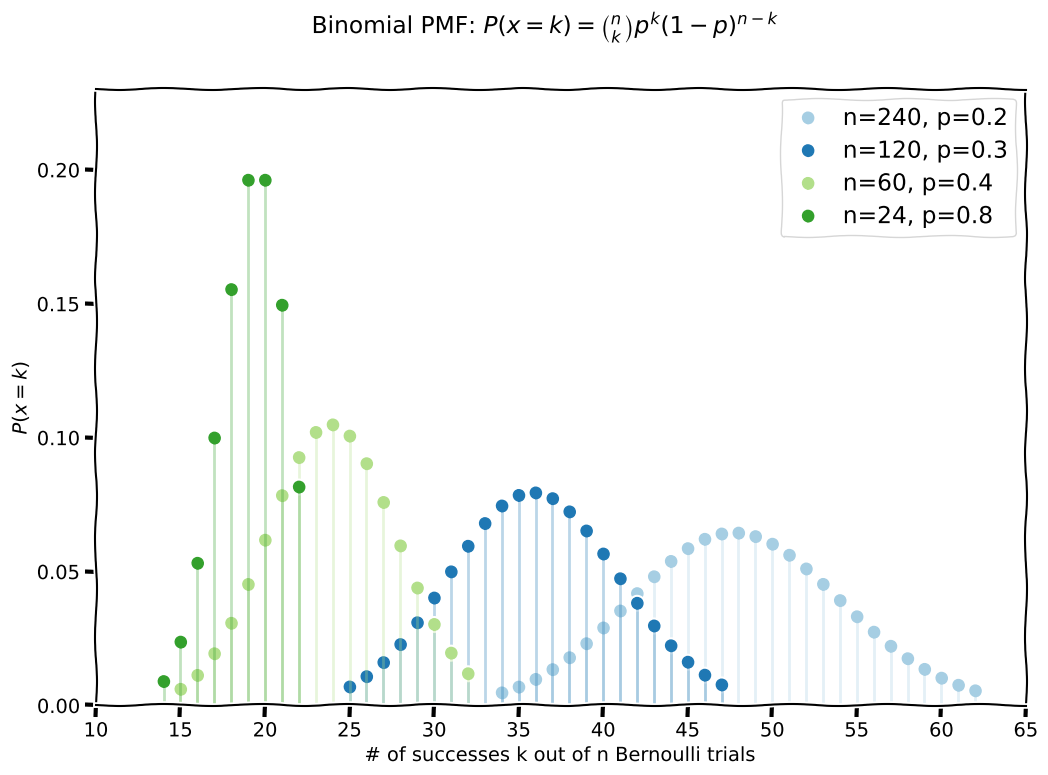

This figure's Python source:
import math

def gamblers_ruin(i, p, q, N):
    if math.isclose(p,q):
        return i/N
    else:
        return ((1 - (q/p)**i)) / (1 - (q/p)**N)


p = 0.49
q = 1.0 - p

N = 20
i = N/2
print("With N={} and p={}, probability that A wins all is {:.2f}".format(N, p, gamblers_ruin(i, p, q, N)))

N = 100
i = N/2
print("With N={} and p={}, probability that A wins all is {:.2f}".format(N, p, gamblers_ruin(i, p, q, N)))

N = 200
i = N/2
print("With N={} and p={}, probability that A wins all is {:.2f}".format(N, p, gamblers_ruin(i, p, q, N)))

p = 0.5
q = 1.0 - p

N = 20
i = N/2
print("With N={} and p={}, probability that A wins all is {:.2f}".format(N, p, gamblers_ruin(i, p, q, N)))

N = 100
i = N/2
print("With N={} and p={}, probability that A wins all is {:.2f}".format(N, p, gamblers_ruin(i, p, q, N)))

N = 200
i = N/2
print("With N={} and p={}, probability that A wins all is {:.2f}".format(N, p, gamblers_ruin(i, p, q, N)))

import matplotlib
import numpy as np
import matplotlib.pyplot as plt

from matplotlib.ticker import (MultipleLocator, FormatStrFormatter,
                               AutoMinorLocator)
from scipy.stats import binom

%matplotlib inline

plt.xkcd()

_, ax = plt.subplots(figsize=(12,8))

# a few Binomial parameters n and p
pop_sizes = [240, 120, 60, 24]
p_values = [0.2, 0.3, 0.4, 0.8]
params = list(zip(pop_sizes, p_values))

# colorblind-safe, qualitative color scheme
colors = ['#a6cee3','#1f78b4','#b2df8a','#33a02c']

for i,(n,p) in enumerate(params):
    x = np.arange(binom.ppf(0.01, n, p), binom.ppf(0.99, n, p))
    y = binom.pmf(x, n, p)
    ax.plot(x, y, 'o', ms=8, color=colors[i], label='n={}, p={}'.format(n,p))
    ax.vlines(x, 0, y, color=colors[i], alpha=0.3)

# legend styling
legend = ax.legend()
for label in legend.get_texts():
    label.set_fontsize('large')
for label in legend.get_lines():
    label.set_linewidth(1.5)

# y-axis
ax.set_ylim([0.0, 0.23])
ax.set_ylabel(r'$P(x=k)$')

# x-axis
ax.set_xlim([10, 65])
ax.set_xlabel('# of successes k out of n Bernoulli trials')

# x-axis tick formatting
majorLocator = MultipleLocator(5)
majorFormatter = FormatStrFormatter('%d')
minorLocator = MultipleLocator(1)
ax.xaxis.set_major_locator(majorLocator)
ax.xaxis.set_major_formatter(majorFormatter)

plt.suptitle(r'Binomial PMF: $P(x=k) = \binom{n}{k} p^k (1-p)^{n-k}$')

plt.show()